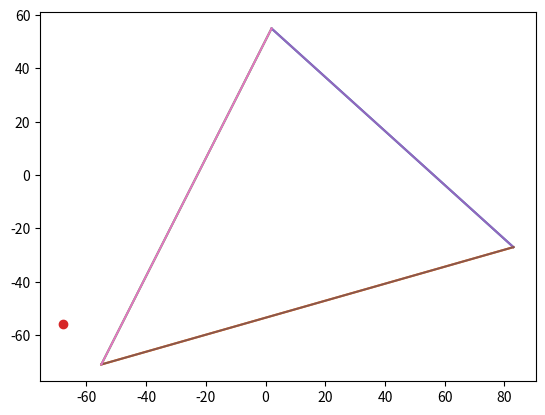

Here is the Python script that generated this plot:
import random
import math
import numpy as np
import matplotlib.pyplot as plt


class Point:

    def __init__(self, px, py):
        self.x = px
        self.y = py

    def print(self):
        return "X = " + str(round(self.x, 2)) + ", Y = " + str(round(self.y, 2))


class Straight:

    def print(self):
        return "y = " + str(round(self.a, 2)) + "X + " + str(round(self.b, 2))

    def __init__(self, p1: Point, p2: Point):
        self.a = (p1.y - p2.y) / (p1.x - p2.x)
        self.b = p1.y - self.a * p1.x


class Line:
    head: Point
    tail: Point

    def print(self):
        return "head point: " + self.head.print() + " tail point: " + self.tail.print()

    def __init__(self, p1: Point, p2: Point):
        self.head = p1
        self.tail = p2
        self.belongs_to_straight = Straight(p1, p2)


class Triangle:
    tip1: Point
    tip2: Point
    tip3: Point

    side1: Straight
    side2: Straight
    side3: Straight

    def __init__(self, p1: Point, p2: Point, p3: Point):
        self.tip1 = p1
        self.tip2 = p2
        self.tip3 = p3
        self.side1 = Straight(self.tip1, self.tip2)
        self.side2 = Straight(self.tip2, self.tip3)
        self.side3 = Straight(self.tip3, self.tip1)

    def draw(self):
        plt.plot([self.tip1.x, self.tip2.x], [self.tip1.y, self.tip2.y])
        plt.plot([self.tip2.x, self.tip3.x], [self.tip2.y, self.tip3.y])
        plt.plot([self.tip3.x, self.tip1.x], [self.tip3.y, self.tip1.y])
        plt.show()

    def is_point_inside(self, p: Point):
        plt.plot(p.x, p.y, 'o')
        self.draw()
        conditions = ["x", "x", "x"]
        conditions[0] = whichSide(self.side1, p)
        conditions[1] = whichSide(self.side2, p)
        conditions[2] = whichSide(self.side3, p)
        conditions.sort()
        if conditions[0] == 'above' and conditions[1] == 'below' and conditions[2] == 'below':
            return True
        else:
            return False


def pointsToLine(p1: Point, p2: Point):
    a = (p1.y - p2.y) / (p1.x - p2.x)
    b = p1.y - a * p1.x
    print(
        "Points " + p1.print() + " and " + p2.print() + " are creating y=" + str(round(a, 2)) + "x+" + str(round(b, 2)))
    return Line(p1, p2)


def randomPoint():
    a = random.randrange(-100, 100)
    b = random.randrange(-100, 100)
    return Point(a, b)


def belongsToLine(p: Point, l: Line):
    if p.x * l.belongs_to_straight.a + l.belongs_to_straight.b == p.y:
        return True
    else:
        return False


def belongsToStraight(p: Point, s: Straight):
    if p.x * s.a + s.b == p.y:
        return True
    else:
        return False


def translateLine(v: Point, l: Line):
    return Line(Point(l.head.x + v.x, l.head.y + v.y), Point(l.tail.x + v.x, l.tail.y + v.y))


def rotateLine(rad, l: Line):
    newX = (l.head.x - l.tail.x) * math.cos(rad) - (l.head.y - l.tail.y) * math.sin(rad) + l.tail.x
    newY = (l.head.x - l.tail.x) * math.sin(rad) - (l.head.y - l.tail.y) * math.cos(rad) + l.tail.y
    return Line(l.head, Point(newX, newY))


def mirrorPoint(axe, p: Point):
    if axe == 'x':
        return Point(-p.x, p.y)
    if axe == 'y':
        return Point(p.x, -p.y)


def slopeToStandardLinearEquation(s: Straight):
    a = s.a
    b = 1
    c = -s.b
    return [a, b, c]


def whichSide(s: Straight, p: Point):
    if s.a * p.x + s.b < p.y:
        return 'above'
    elif s.a * p.x + s.b > p.y:
        return 'below'
    else:
        return 'on'


def pointsToLineTab(p1: Point, p2: Point):
    a = (p1.y - p2.y) / (p1.x - p2.x)
    b = p1.y - a * p1.x
    return [a, b]


def crossingPointCramer(t1, t2):
    W = t1[0] * t2[1] - t2[0] * t1[1]
    Wx = -t1[2] * t2[1] - (-t2[2] * t1[1])
    Wy = t1[0] * (-t2[2]) - t2[0] * (-t1[2])

    x = Wx / W
    y = Wy / W

    return Point(x, y)


def crossingPointLines(l1: Line, l2: Line):
    s1 = l1.belongs_to_straight
    s2 = l2.belongs_to_straight
    return crossingPointCramer(slopeToStandardLinearEquation(s1), slopeToStandardLinearEquation(s2))


def calculateTriangleArea(p1: Point, p2: Point, p3: Point):
    tmp1 = p2.x - p1.x
    tmp2 = p3.y - p1.y
    tmp3 = p3.x - p1.x
    tmp4 = p2.y - p1.y
    return 0.5 * ((tmp1 * tmp2) - (tmp3 * tmp4))


def lab1_and_2():
    print("Random points: ", Pnt1.print(), " ", Pnt2.print(), " ", Pnt3.print())
    line1 = pointsToLine(Pnt1, Pnt2)
    print("Does point 3 belong to straight created by points 1 and 2? ", belongsToLine(Pnt3, line1))
    vect = randomPoint()
    line1 = translateLine(vect, line1)
    print("Line 1 was transformed by random vector: ", vect.print(), " and now it has coordinates: ", line1.print())
    print("Line 1 was rotated by 10 radians. Now its coordinates are ", rotateLine(10, line1).print())
    print("Point 1 before mirror against OX: ", Pnt1.print(), " and after: ", mirrorPoint('x', Pnt1).print())
    print("Point 2 before mirror against OY: ", Pnt2.print(), " and after: ", mirrorPoint('y', Pnt2).print())
    line2 = pointsToLine(Pnt3, Pnt2)
    print("Line 1 is ", line1.belongs_to_straight.print())
    print("Line 2 is ", line2.belongs_to_straight.print())
    print("Lines 1 and 2 are crossing at ", crossingPointLines(line1, line2).print())
    print("Points 1 2 and 3 are: 1: ", Pnt1.print(), " 2: ", Pnt2.print(), " 3: ", Pnt3.print())
    print("Area of triangle made from points 1 2 and 3 is ", str(round(calculateTriangleArea(Pnt1, Pnt2, Pnt3), 2)))


if __name__ == '__main__':
    Pnt1 = randomPoint()
    Pnt2 = randomPoint()
    Pnt3 = randomPoint()
    Pnt4 = randomPoint()
    # lab1_and_2()
    # plt.plot([Pnt1.x, Pnt2.x], [Pnt1.y, Pnt2.y])
    # plt.plot(Pnt3.x, Pnt3.y,'o')
    # plt.show()
    # print("The point is "+whichSide(Straight(Pnt1,Pnt2),Pnt3)+" line")
    t1 = Triangle(Pnt1, Pnt2, Pnt3)
    t1.draw()
    print("Is point inside a triangle? ", t1.is_point_inside(Pnt4))
